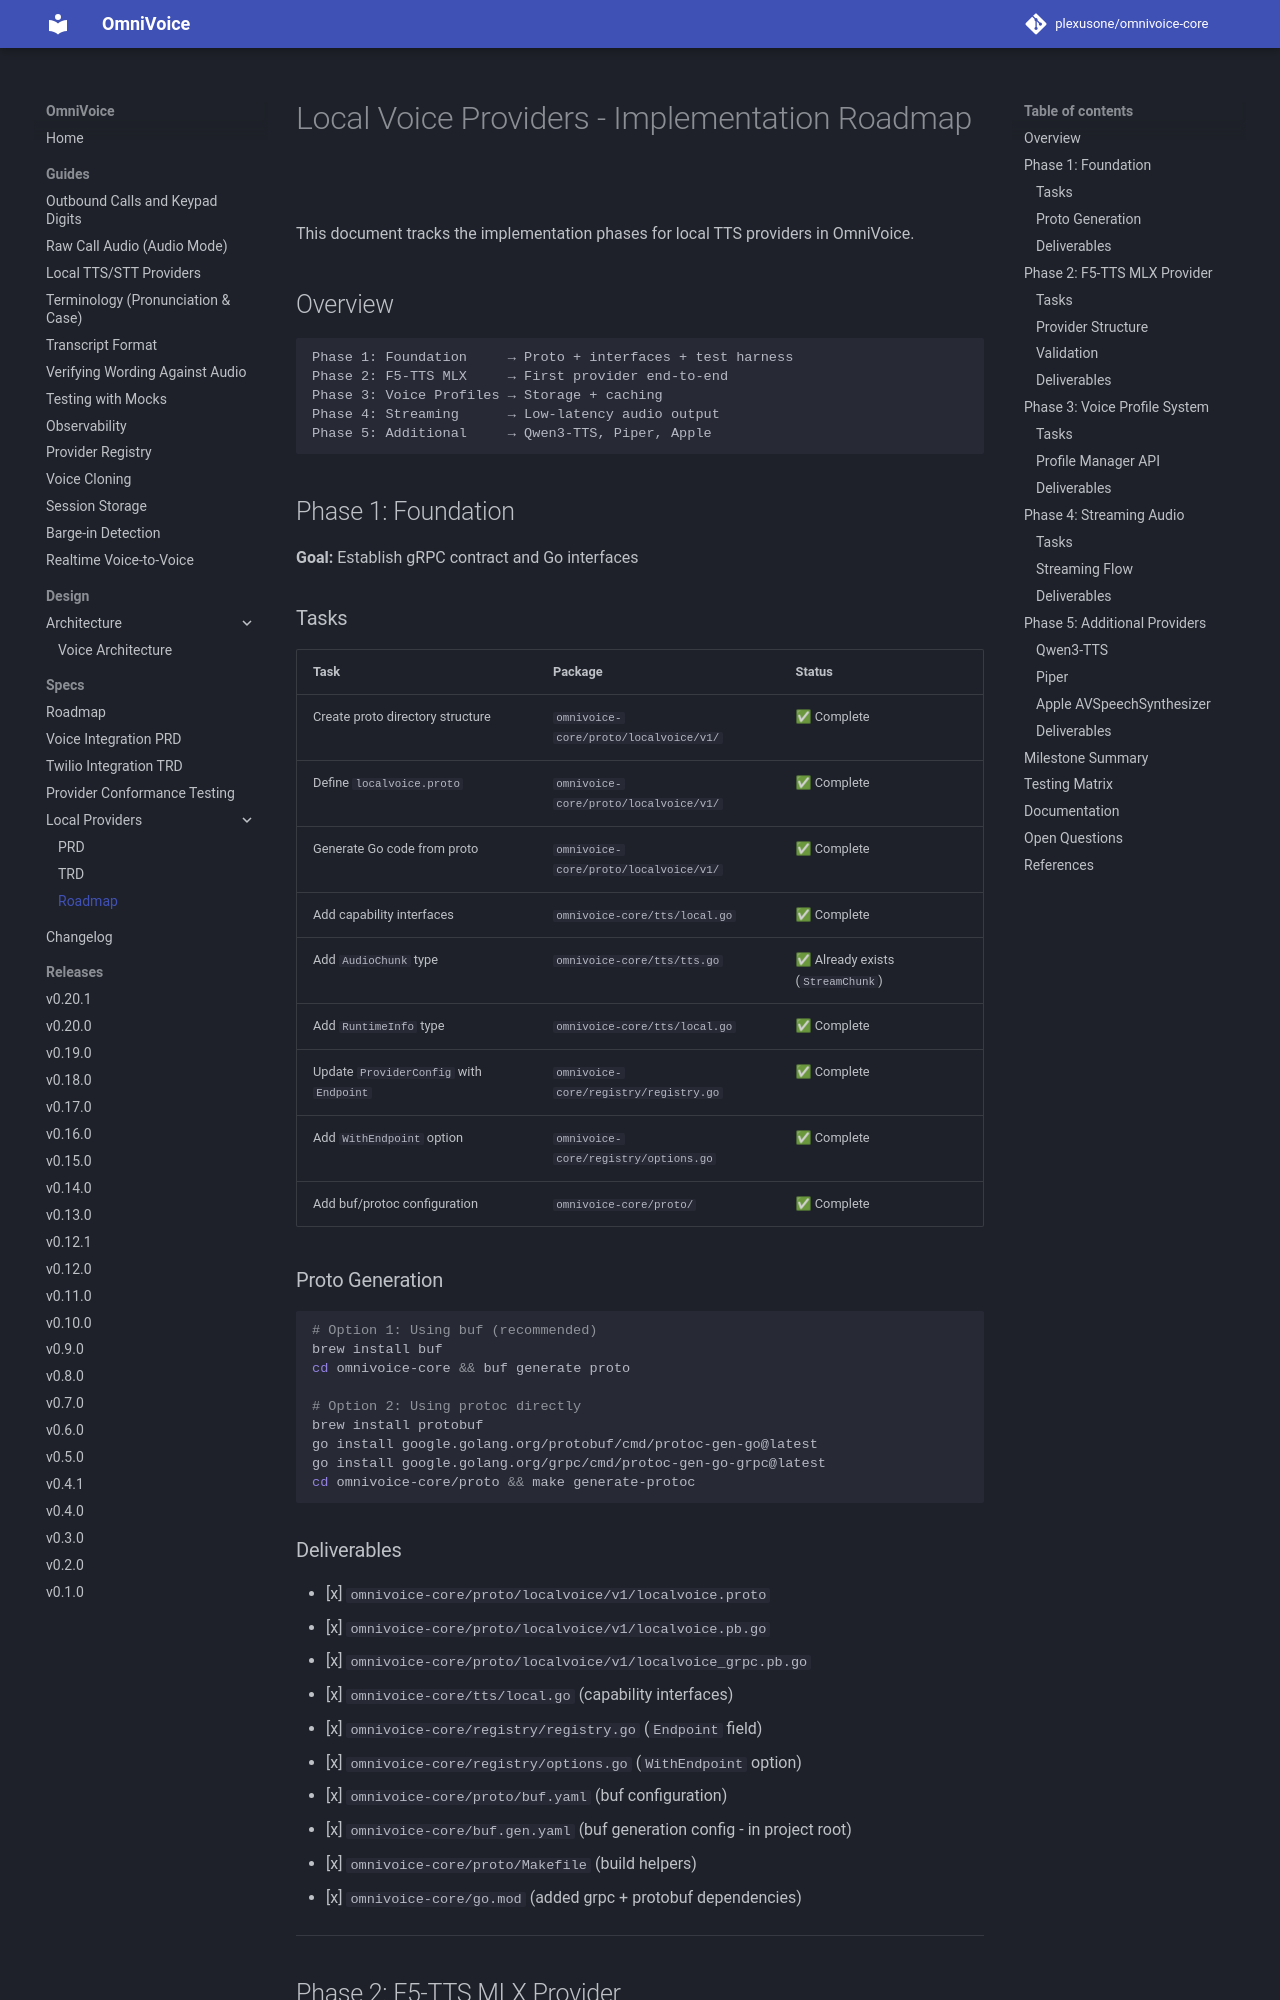

repository: plexusone/omnivoice-core · page: specs/features/local/ROADMAP/index.html · generator: mkdocs

# Local Voice Providers - Implementation Roadmap

This document tracks the implementation phases for local TTS providers in OmniVoice.

## Overview

```
Phase 1: Foundation     → Proto + interfaces + test harness
Phase 2: F5-TTS MLX     → First provider end-to-end
Phase 3: Voice Profiles → Storage + caching
Phase 4: Streaming      → Low-latency audio output
Phase 5: Additional     → Qwen3-TTS, Piper, Apple
```

## Phase 1: Foundation

**Goal:** Establish gRPC contract and Go interfaces

### Tasks

| Task | Package | Status |
|------|---------|--------|
| Create proto directory structure | `omnivoice-core/proto/localvoice/v1/` | ✅ Complete |
| Define `localvoice.proto` | `omnivoice-core/proto/localvoice/v1/` | ✅ Complete |
| Generate Go code from proto | `omnivoice-core/proto/localvoice/v1/` | ✅ Complete |
| Add capability interfaces | `omnivoice-core/tts/local.go` | ✅ Complete |
| Add `AudioChunk` type | `omnivoice-core/tts/tts.go` | ✅ Already exists (`StreamChunk`) |
| Add `RuntimeInfo` type | `omnivoice-core/tts/local.go` | ✅ Complete |
| Update `ProviderConfig` with `Endpoint` | `omnivoice-core/registry/registry.go` | ✅ Complete |
| Add `WithEndpoint` option | `omnivoice-core/registry/options.go` | ✅ Complete |
| Add buf/protoc configuration | `omnivoice-core/proto/` | ✅ Complete |

### Proto Generation

```bash
# Option 1: Using buf (recommended)
brew install buf
cd omnivoice-core && buf generate proto

# Option 2: Using protoc directly
brew install protobuf
go install google.golang.org/protobuf/cmd/protoc-gen-go@latest
go install google.golang.org/grpc/cmd/protoc-gen-go-grpc@latest
cd omnivoice-core/proto && make generate-protoc
```
